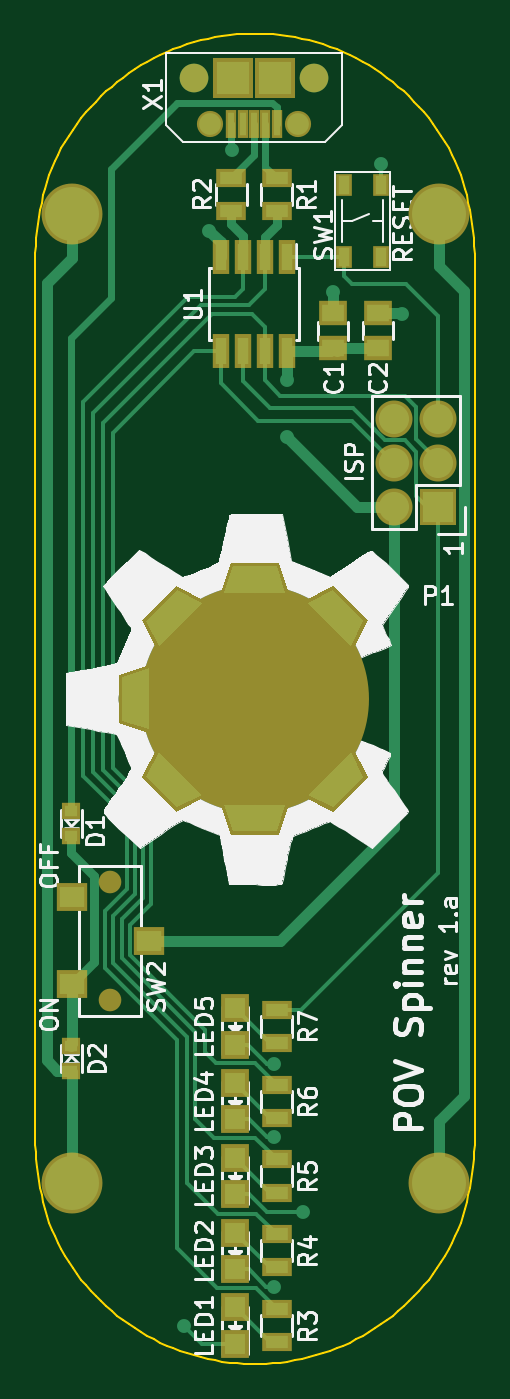
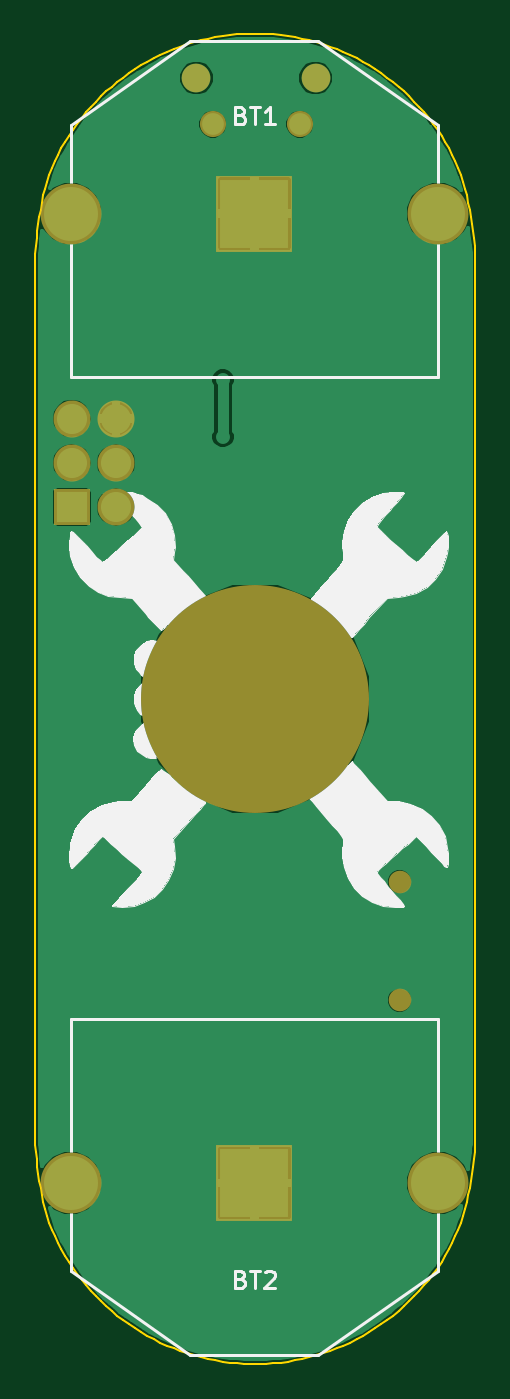
Circuit board: 7 layer files. Board 25.3 x 76.4 mm.
- bottom_copper: POVSpinner-B.Cu.gbl (33676 bytes)
- bottom_mask: POVSpinner-B.Mask.gbs (1243 bytes)
- bottom_silk: POVSpinner-B.SilkS.gbo (24420 bytes)
- outline: POVSpinner-Edge.Cuts.gm1 (10293 bytes)
- top_copper: POVSpinner-F.Cu.gtl (13238 bytes)
- top_mask: POVSpinner-F.Mask.gts (4208 bytes)
- top_silk: POVSpinner-F.SilkS.gto (45762 bytes)

=== bottom_copper: POVSpinner-B.Cu.gbl (33676 bytes, source omitted) ===
=== bottom_mask: POVSpinner-B.Mask.gbs ===
G04 #@! TF.GenerationSoftware,KiCad,Pcbnew,(2017-01-24 revision 0b6147e)-makepkg*
G04 #@! TF.CreationDate,2017-06-09T12:43:39-07:00*
G04 #@! TF.ProjectId,POVSpinner,504F565370696E6E65722E6B69636164,rev?*
G04 #@! TF.FileFunction,Soldermask,Bot*
G04 #@! TF.FilePolarity,Negative*
%FSLAX46Y46*%
G04 Gerber Fmt 4.6, Leading zero omitted, Abs format (unit mm)*
G04 Created by KiCad (PCBNEW (2017-01-24 revision 0b6147e)-makepkg) date 06/09/17 12:43:39*
%MOMM*%
%LPD*%
G01*
G04 APERTURE LIST*
%ADD10C,0.100000*%
%ADD11R,4.360000X4.360000*%
%ADD12C,3.500000*%
%ADD13C,1.300000*%
%ADD14C,1.504000*%
%ADD15C,1.650006*%
%ADD16C,13.100000*%
%ADD17R,2.127200X2.127200*%
%ADD18O,2.127200X2.127200*%
G04 APERTURE END LIST*
D10*
D11*
X124600000Y-58200000D03*
D12*
X135155000Y-58200000D03*
X114045000Y-58200000D03*
X135155000Y-113900000D03*
X114045000Y-113900000D03*
D11*
X124600000Y-113900000D03*
D13*
X116242740Y-96593020D03*
X116242740Y-103393020D03*
D14*
X127002060Y-53070000D03*
X122002060Y-53070000D03*
D15*
X121070000Y-50400000D03*
X127930000Y-50400000D03*
D16*
X124550000Y-86080000D03*
D17*
X135090000Y-75050000D03*
D18*
X132550000Y-75050000D03*
X135090000Y-72510000D03*
X132550000Y-72510000D03*
X135090000Y-69970000D03*
X132550000Y-69970000D03*
M02*

=== bottom_silk: POVSpinner-B.SilkS.gbo (24420 bytes, source omitted) ===
=== outline: POVSpinner-Edge.Cuts.gm1 (10293 bytes, source omitted) ===
=== top_copper: POVSpinner-F.Cu.gtl (13238 bytes, source omitted) ===
=== top_mask: POVSpinner-F.Mask.gts ===
G04 #@! TF.GenerationSoftware,KiCad,Pcbnew,(2017-01-24 revision 0b6147e)-makepkg*
G04 #@! TF.CreationDate,2017-06-09T12:43:39-07:00*
G04 #@! TF.ProjectId,POVSpinner,504F565370696E6E65722E6B69636164,rev?*
G04 #@! TF.FileFunction,Soldermask,Top*
G04 #@! TF.FilePolarity,Negative*
%FSLAX46Y46*%
G04 Gerber Fmt 4.6, Leading zero omitted, Abs format (unit mm)*
G04 Created by KiCad (PCBNEW (2017-01-24 revision 0b6147e)-makepkg) date 06/09/17 12:43:39*
%MOMM*%
%LPD*%
G01*
G04 APERTURE LIST*
%ADD10C,0.100000*%
%ADD11R,1.000000X1.950000*%
%ADD12C,3.500000*%
%ADD13R,1.650000X1.400000*%
%ADD14R,1.100000X1.000000*%
%ADD15R,1.598880X1.598880*%
%ADD16R,1.700000X1.100000*%
%ADD17R,0.901700X1.303020*%
%ADD18R,1.800000X1.600000*%
%ADD19C,1.300000*%
%ADD20C,1.504000*%
%ADD21C,1.650006*%
%ADD22R,2.299920X2.299920*%
%ADD23R,0.652780X1.602740*%
%ADD24C,1.900000*%
%ADD25C,13.100000*%
%ADD26R,2.127200X2.127200*%
%ADD27O,2.127200X2.127200*%
G04 APERTURE END LIST*
D10*
D11*
X126405000Y-60700000D03*
X125135000Y-60700000D03*
X123865000Y-60700000D03*
X122595000Y-60700000D03*
X122595000Y-66100000D03*
X123865000Y-66100000D03*
X125135000Y-66100000D03*
X126405000Y-66100000D03*
D12*
X135155000Y-58200000D03*
X114045000Y-58200000D03*
X135155000Y-113900000D03*
X114045000Y-113900000D03*
D13*
X129050000Y-65930000D03*
X129050000Y-63930000D03*
X131630000Y-63920000D03*
X131630000Y-65920000D03*
D14*
X114000000Y-93950000D03*
X114000000Y-92550000D03*
X114000000Y-107450000D03*
X114000000Y-106050000D03*
D15*
X123400000Y-121050980D03*
X123400000Y-123149020D03*
X123400000Y-118849020D03*
X123400000Y-116750980D03*
X123400000Y-112450980D03*
X123400000Y-114549020D03*
X123400000Y-110249020D03*
X123400000Y-108150980D03*
X123400000Y-103850980D03*
X123400000Y-105949020D03*
D16*
X125800000Y-58050000D03*
X125800000Y-56150000D03*
X123200000Y-56150000D03*
X123200000Y-58050000D03*
X125800000Y-123050000D03*
X125800000Y-121150000D03*
X125800000Y-116850000D03*
X125800000Y-118750000D03*
X125800000Y-114450000D03*
X125800000Y-112550000D03*
X125800000Y-108250000D03*
X125800000Y-110150000D03*
X125800000Y-105850000D03*
X125800000Y-103950000D03*
D17*
X131814420Y-56547360D03*
X131814420Y-60692640D03*
X129665580Y-56547360D03*
X129665580Y-60692640D03*
D18*
X114042740Y-97493020D03*
X114042740Y-102493020D03*
X118442740Y-99993020D03*
D19*
X116242740Y-96593020D03*
X116242740Y-103393020D03*
D20*
X127002060Y-53070000D03*
X122002060Y-53070000D03*
D21*
X121070000Y-50400000D03*
X127930000Y-50400000D03*
D22*
X123301120Y-50395380D03*
X125698880Y-50395380D03*
D23*
X123202060Y-53070000D03*
X123852300Y-53070000D03*
X124500000Y-53070000D03*
X125147700Y-53070000D03*
X125797940Y-53070000D03*
D24*
X124550000Y-79222000D03*
D10*
G36*
X126577486Y-80172000D02*
X122522514Y-80172000D01*
X123155848Y-78272000D01*
X125944152Y-78272000D01*
X126577486Y-80172000D01*
X126577486Y-80172000D01*
G37*
D25*
X124550000Y-86080000D03*
D24*
X124550000Y-92938000D03*
D10*
G36*
X122522514Y-91988000D02*
X126577486Y-91988000D01*
X125944152Y-93888000D01*
X123155848Y-93888000D01*
X122522514Y-91988000D01*
X122522514Y-91988000D01*
G37*
D24*
X119724000Y-81254000D03*
D10*
G36*
X121829401Y-80492102D02*
X118962102Y-83359401D01*
X118066434Y-81568063D01*
X120038063Y-79596434D01*
X121829401Y-80492102D01*
X121829401Y-80492102D01*
G37*
D24*
X129376000Y-81254000D03*
D10*
G36*
X130137898Y-83359401D02*
X127270599Y-80492102D01*
X129061937Y-79596434D01*
X131033566Y-81568063D01*
X130137898Y-83359401D01*
X130137898Y-83359401D01*
G37*
D24*
X119724000Y-90906000D03*
D10*
G36*
X118962102Y-88800599D02*
X121829401Y-91667898D01*
X120038063Y-92563566D01*
X118066434Y-90591937D01*
X118962102Y-88800599D01*
X118962102Y-88800599D01*
G37*
D24*
X129376000Y-90906000D03*
D10*
G36*
X127270599Y-91667898D02*
X130137898Y-88800599D01*
X131033566Y-90591937D01*
X129061937Y-92563566D01*
X127270599Y-91667898D01*
X127270599Y-91667898D01*
G37*
D24*
X117692000Y-86080000D03*
D10*
G36*
X118642000Y-84052514D02*
X118642000Y-88107486D01*
X116742000Y-87474152D01*
X116742000Y-84685848D01*
X118642000Y-84052514D01*
X118642000Y-84052514D01*
G37*
D26*
X135090000Y-75050000D03*
D27*
X132550000Y-75050000D03*
X135090000Y-72510000D03*
X132550000Y-72510000D03*
X135090000Y-69970000D03*
X132550000Y-69970000D03*
M02*

=== top_silk: POVSpinner-F.SilkS.gto (45762 bytes, source omitted) ===
